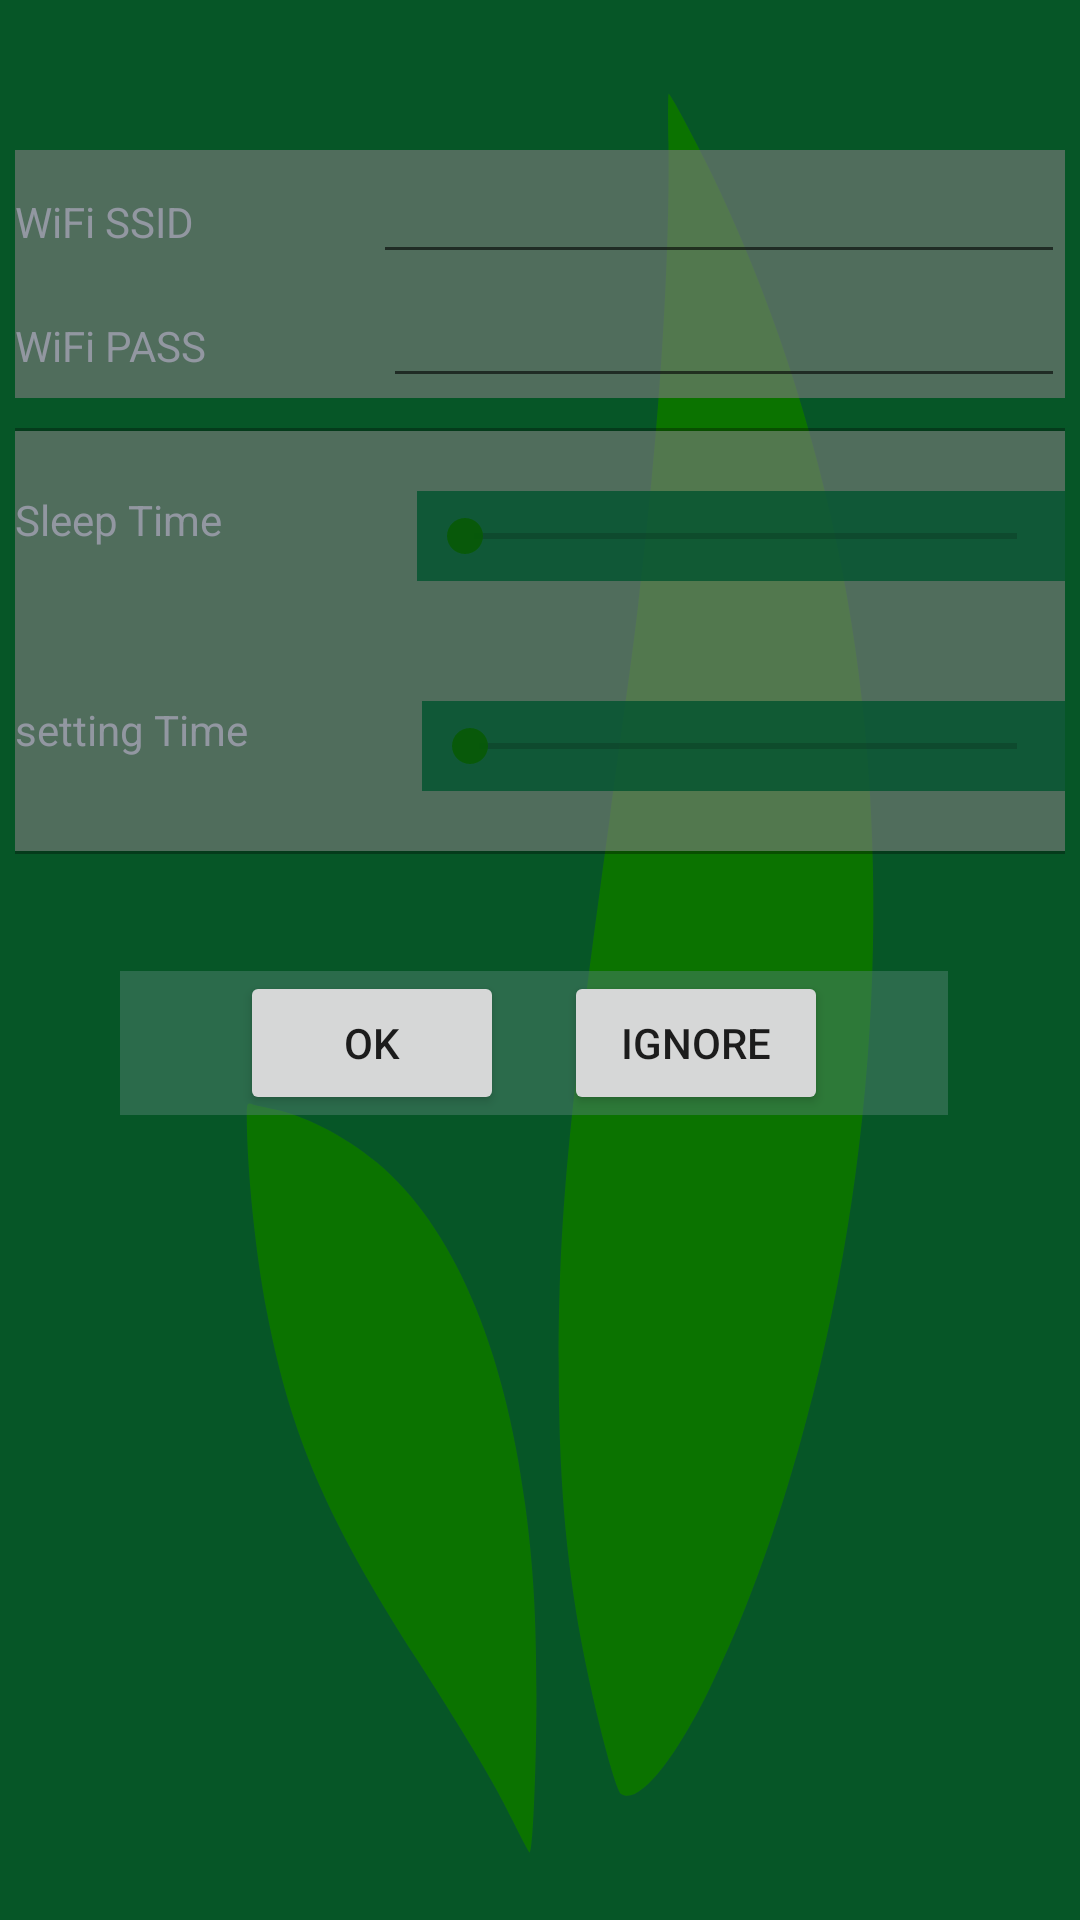

Layout XML and referenced resources for this Android screen:
<!-- AndroidManifest.xml: application theme AppTheme2 -->
<!-- res/layout/activity_settings.xml -->
<?xml version="1.0" encoding="utf-8"?>

<RelativeLayout
    xmlns:android="http://schemas.android.com/apk/res/android"
    xmlns:tools="http://schemas.android.com/tools"
    android:layout_width="match_parent"
    android:layout_height="match_parent"
    android:background="@color/back"
    tools:context=".Settings">
    <ImageView
        android:layout_width="match_parent"
        android:layout_height="match_parent"
        android:layout_alignParentStart="true"
        android:layout_alignParentTop="true"
        android:background="@drawable/ic_icon"
        android:backgroundTint="@color/green"/>

    <LinearLayout
        android:id="@+id/first"
        android:layout_width="match_parent"
        android:layout_height="wrap_content"
        android:layout_marginTop="50dp"
        android:background="@color/white4"
        android:layout_marginHorizontal="5dp">
        <TextView
            android:layout_width="wrap_content"
            android:layout_height="wrap_content"
            android:text="WiFi SSID"
            android:textColor="@color/white1"
            android:layout_weight="0.2"/>

        <EditText
            android:id="@+id/ssid"
            android:layout_width="wrap_content"
            android:layout_height="wrap_content"
            android:layout_weight="0.7" />
    </LinearLayout>

    <LinearLayout
        android:id="@+id/second"
        android:layout_width="match_parent"
        android:layout_height="wrap_content"
        android:layout_below="@+id/first"
        android:layout_marginBottom="10dp"
        android:background="@color/white4"
        android:layout_marginHorizontal="5dp">
        <TextView
            android:layout_width="wrap_content"
            android:layout_height="wrap_content"
            android:text="WiFi PASS"
            android:textColor="@color/white1"
            android:layout_weight="0.2"/>

        <EditText
            android:id="@+id/pass"
            android:layout_width="wrap_content"
            android:layout_height="wrap_content"
            android:layout_weight="0.7"
            android:inputType="textPassword" />
    </LinearLayout>
    <View
        android:id="@+id/V"
        android:layout_width="match_parent"
        android:layout_height="1dp"
        android:layout_below="@+id/second"
        android:background="#50000000"
        android:paddingTop="20dp"
        android:layout_marginHorizontal="5dp"/>
    <LinearLayout
        android:id="@+id/third"
        android:layout_width="match_parent"
        android:layout_height="wrap_content"
        android:layout_below="@+id/V"
        android:paddingTop="20dp"
        android:paddingBottom="20dp"
        android:background="@color/white4"
        android:layout_marginHorizontal="5dp">
        <TextView
            android:layout_width="wrap_content"
            android:layout_height="wrap_content"
            android:text="Sleep Time  "
            android:textColor="@color/white1"
            android:layout_weight="0.2"/>
        <SeekBar
            android:id="@+id/seekBar"
            android:layout_width="wrap_content"
            android:layout_height="30dp"
            android:max="70"
            android:layout_below="@+id/second"
            android:background="@color/white3"
            android:layout_weight="0.6"
            android:contextClickable="true"/>
    </LinearLayout>
    <LinearLayout
        android:id="@+id/fourth"
        android:layout_width="match_parent"
        android:layout_height="wrap_content"
        android:layout_below="@+id/third"
        android:paddingTop="20dp"
        android:paddingBottom="20dp"
        android:background="@color/white4"
        android:layout_marginHorizontal="5dp">
        <TextView
            android:layout_width="wrap_content"
            android:layout_height="wrap_content"
            android:text="setting Time"
            android:textColor="@color/white1"
            android:layout_weight="0.2"/>
        <SeekBar
            android:id="@+id/seekBar2"
            android:layout_width="wrap_content"
            android:layout_height="30dp"
            android:max="60"
            android:min="10"
            android:background="@color/white3"
            android:layout_weight="0.6"
            android:contextClickable="true"/>
    </LinearLayout>
    <View
        android:id="@+id/V1"
        android:layout_width="match_parent"
        android:layout_height="1dp"
        android:layout_below="@+id/fourth"
        android:background="#50000000"
        android:paddingTop="20dp"
        android:layout_marginHorizontal="5dp"/>
    <LinearLayout
        android:id="@+id/button"
        android:layout_width="wrap_content"
        android:layout_height="wrap_content"
        android:layout_below="@+id/fourth"
        android:layout_marginTop="20dp"
        android:layout_margin="40dp"
        android:paddingHorizontal="30dp"
        android:background="@color/dark">
        <Button
            android:layout_width="wrap_content"
            android:layout_height="wrap_content"
            android:onClick="b_ok"
            android:text="Ok"
            android:layout_marginHorizontal="10dp"/>

        <Button
            android:layout_width="wrap_content"
            android:layout_height="wrap_content"
            android:onClick="b_no"
            android:text="Ignore"
            android:layout_marginHorizontal="10dp" />
    </LinearLayout>
    <TextView
        android:id="@+id/sbar_show"
        android:layout_width="wrap_content"
        android:layout_height="wrap_content"
        android:layout_alignParentBottom="true"
        android:padding="10dp"
        android:layout_margin="50dp"
        android:layout_centerHorizontal="true"
        android:text="0 minutes"
        android:background="@color/dark"
        android:shadowColor="#60000000"
        android:visibility="invisible"/>
    <FrameLayout
        android:id="@+id/wait1"
        android:layout_width="match_parent"
        android:layout_height="match_parent"
        android:background="@color/blue"
        android:visibility="invisible">

        <ProgressBar
            android:id="@+id/progressBar"
            style="@style/Base.Animation.AppCompat.Dialog"
            android:layout_width="100dp"
            android:layout_height="100dp"
            android:layout_gravity="center" />
    </FrameLayout>
</RelativeLayout>
<!-- resources referenced by this layout -->
<resources>
  <color name="back">#065627</color>
  <color name="blue">#79767676</color>
  <color name="dark">#80508070</color>
  <color name="green">#0b7300</color>
  <color name="white1">#D0A0A0B0</color>
  <color name="white3">#cb00542e</color>
  <color name="white4">#a27b7b7b</color>
  <!-- drawable ic_icon (drawable) -->
  <vector android:height="24dp" android:viewportHeight="512"
      android:viewportWidth="512" android:width="24dp" xmlns:android="http://schemas.android.com/apk/res/android">
      <path android:fillColor="#5AC80A"
          android:pathData="M316.9,38.2c0.8,32 -4.5,77.8 -14.4,123.3 -2.9,13.7 -2.7,12.9 -13.5,57 -19.7,80.2 -24.1,106.8 -24.1,145.5 -0.1,28.7 3.3,51.3 10.8,74 5.9,17.6 16,39.3 18.8,40.4 7.9,3 24.8,-8.4 42,-28.2 16,-18.5 29.1,-38.3 42,-63.7 38.8,-76.2 46.2,-161.1 20.5,-235.1 -13.1,-37.7 -34.3,-73.5 -62.8,-106.4 -7.6,-8.7 -18.4,-20 -19.2,-20 -0.3,-0 -0.3,6 -0.1,13.2z" android:strokeColor="#00000000"/>
      <path android:fillColor="#5AC80A"
          android:pathData="M117,297.4c0,14.2 4.2,37.3 9.7,52.9 11.4,32.9 28.2,54.7 71.3,92.5 24.8,21.8 36.7,33 45,42.6 4.1,4.7 7.8,8.6 8.1,8.6 1.5,-0 3.2,-23.2 3.2,-42 -0.1,-21.3 -1.4,-34.1 -5.4,-51 -10,-42.4 -34.5,-74.2 -70.2,-91 -15.4,-7.2 -35.5,-13 -51.3,-14.5 -3.2,-0.4 -6.9,-0.8 -8.1,-1.1 -2,-0.4 -2.3,-0 -2.3,3z" android:strokeColor="#00000000"/>
  </vector>
  <style name="AppTheme2" parent="AppTheme.NoActionBar">
          
          <item name="windowActionBar">false</item>
          <item name="windowNoTitle">true</item>
          <item name="colorPrimary">@color/colorPrimary</item>
          <item name="colorPrimaryDark">@color/colorPrimaryDark</item>
          <item name="colorAccent">@color/colorAccent</item>
      </style>
  <style name="AppTheme.NoActionBar">
          <item name="windowActionBar">false</item>
          <item name="windowNoTitle">true</item>
      </style>
  <color name="colorPrimary">#64eaa9</color>
  <color name="colorPrimaryDark">#2058a1</color>
  <color name="colorAccent">#ed065806</color>
</resources>
